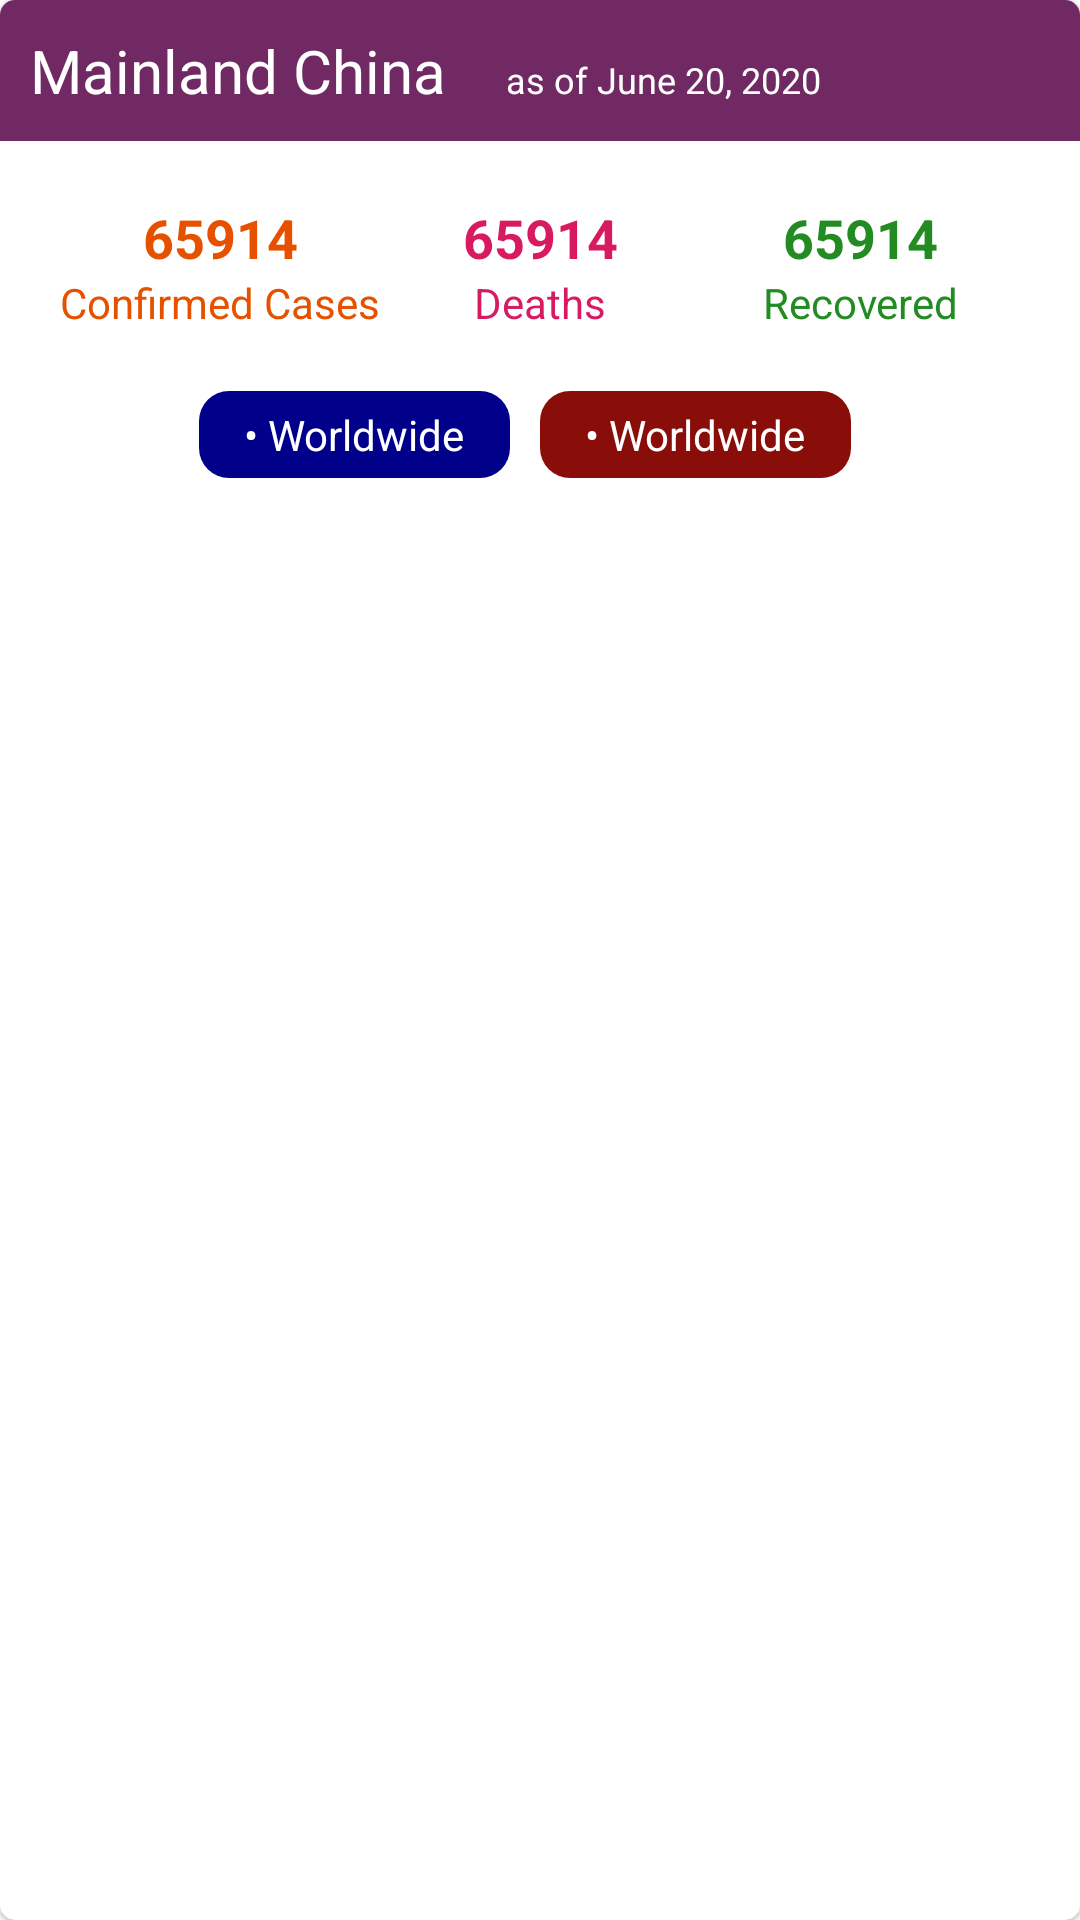

Write the Android layout XML for this screen, with the resource values it uses.
<!-- AndroidManifest.xml: application theme AppTheme -->
<!-- res/layout/home_recycler_item.xml -->
<?xml version="1.0" encoding="utf-8"?>
<com.google.android.material.card.MaterialCardView xmlns:android="http://schemas.android.com/apk/res/android"
    xmlns:app="http://schemas.android.com/apk/res-auto"
    android:layout_width="match_parent"
    android:layout_height="wrap_content"
    android:layout_margin="8dp"
    android:elevation="5dp"
    android:orientation="vertical"
    app:cardCornerRadius="5dp">

    <LinearLayout
        android:layout_width="match_parent"
        android:layout_height="wrap_content"
        android:layout_marginBottom="5dp"
        android:orientation="vertical">

        <LinearLayout
            android:layout_width="match_parent"
            android:layout_height="wrap_content"
            android:background="@color/purple"
            android:orientation="horizontal">

            <TextView
                android:id="@+id/country"
                android:layout_width="wrap_content"
                android:layout_height="wrap_content"
                android:layout_margin="10dp"
                android:text="Mainland China"
                android:textColor="@color/colorWhite"
                android:textSize="20sp" />

            <TextView
                android:id="@+id/lastUpdateDate"
                android:layout_width="wrap_content"
                android:layout_height="wrap_content"
                android:layout_marginStart="10dp"
                android:layout_marginTop="10dp"
                android:layout_marginBottom="10dp"
                android:text="as of June 20, 2020"
                android:textColor="@color/colorWhite"
                android:textSize="12sp" />

        </LinearLayout>

        <LinearLayout
            android:layout_width="match_parent"
            android:layout_height="wrap_content"
            android:layout_margin="20dp"
            android:orientation="horizontal">

            <LinearLayout
                android:layout_width="0dp"
                android:layout_height="wrap_content"
                android:layout_weight="0.3"
                android:orientation="vertical">

                <TextView
                    android:id="@+id/confirmedCases"
                    android:layout_width="match_parent"
                    android:layout_height="wrap_content"
                    android:layout_weight="0.3"
                    android:gravity="center"
                    android:text="65914"
                    android:textColor="@color/yellow"
                    android:textSize="18sp"
                    android:textStyle="bold" />

                <TextView
                    android:layout_width="match_parent"
                    android:layout_height="wrap_content"
                    android:gravity="center"
                    android:text="Confirmed Cases"
                    android:textColor="@color/yellow" />


            </LinearLayout>

            <LinearLayout
                android:layout_width="0dp"
                android:layout_height="wrap_content"
                android:layout_weight="0.3"
                android:orientation="vertical">

                <TextView
                    android:id="@+id/totalDeaths"
                    android:layout_width="match_parent"
                    android:layout_height="wrap_content"
                    android:layout_weight="0.3"
                    android:gravity="center"
                    android:text="65914"
                    android:textColor="@color/colorAccent"
                    android:textSize="18sp"
                    android:textStyle="bold" />

                <TextView
                    android:layout_width="match_parent"
                    android:layout_height="wrap_content"
                    android:gravity="center"
                    android:text="Deaths"
                    android:textColor="@color/colorAccent" />


            </LinearLayout>

            <LinearLayout
                android:layout_width="0dp"
                android:layout_height="wrap_content"
                android:layout_weight="0.3"
                android:orientation="vertical">

                <TextView
                    android:id="@+id/casesRecovered"
                    android:layout_width="match_parent"
                    android:layout_height="wrap_content"
                    android:layout_weight="0.3"
                    android:gravity="center"
                    android:text="65914"
                    android:textColor="@color/green"
                    android:textSize="18sp"
                    android:textStyle="bold" />

                <TextView
                    android:layout_width="match_parent"
                    android:layout_height="wrap_content"
                    android:gravity="center"
                    android:text="Recovered"
                    android:textColor="@color/green" />

            </LinearLayout>
        </LinearLayout>

        <LinearLayout
            android:layout_width="match_parent"
            android:layout_height="wrap_content"
            android:layout_marginStart="20dp"
            android:layout_marginEnd="20dp"
            android:layout_marginBottom="10dp"
            android:gravity="center"
            android:orientation="horizontal">

            <TextView
                android:id="@+id/region"
                android:layout_width="wrap_content"
                android:layout_height="wrap_content"
                android:background="@drawable/round_corner_background"
                android:paddingStart="15dp"
                android:paddingEnd="15dp"
                android:paddingTop="5dp"
                android:paddingBottom="5dp"
                android:layout_marginEnd="10dp"
                android:text="• Worldwide"
                android:textColor="@color/colorWhite" />

            <TextView
                android:id="@+id/fatality"
                android:layout_width="wrap_content"
                android:layout_height="wrap_content"
                android:background="@drawable/round_corner_background2"
                android:paddingStart="15dp"
                android:paddingEnd="15dp"
                android:paddingTop="5dp"
                android:paddingBottom="5dp"
                android:layout_marginEnd="10dp"
                android:text="• Worldwide"
                android:textColor="@color/colorWhite" />


        </LinearLayout>

    </LinearLayout>


</com.google.android.material.card.MaterialCardView>
<!-- resources referenced by this layout -->
<resources>
  <color name="colorAccent">#D81B60</color>
  <color name="colorWhite">#ffffff</color>
  <color name="green">#228c22</color>
  <color name="purple">#702963</color>
  <color name="yellow">#e65100</color>
  <!-- drawable round_corner_background (drawable) -->
  <?xml version="1.0" encoding="utf-8"?>
  <shape xmlns:android="http://schemas.android.com/apk/res/android" >
  
      <solid android:color="#00008b" />
  
      <padding
          android:left="1dp"
          android:right="1dp"
          android:bottom="1dp"
          android:top="1dp" />
  
      <corners android:radius="10dp" />
  </shape>
  <!-- drawable round_corner_background2 (drawable) -->
  <?xml version="1.0" encoding="utf-8"?>
  <shape xmlns:android="http://schemas.android.com/apk/res/android" >
  
      <solid android:color="#890e0a" />
  
      <padding
          android:left="1dp"
          android:right="1dp"
          android:bottom="1dp"
          android:top="1dp" />
  
      <corners android:radius="10dp" />
  </shape>
  <style name="AppTheme" parent="Theme.MaterialComponents.Light.DarkActionBar">
          
          <item name="colorPrimary">@color/colorPrimary</item>
          <item name="colorPrimaryDark">@color/colorPrimaryDark</item>
          <item name="colorAccent">@color/colorAccent</item>
  
      </style>
  <color name="colorPrimary">#581845</color>
  <color name="colorPrimaryDark">#581845</color>
</resources>
